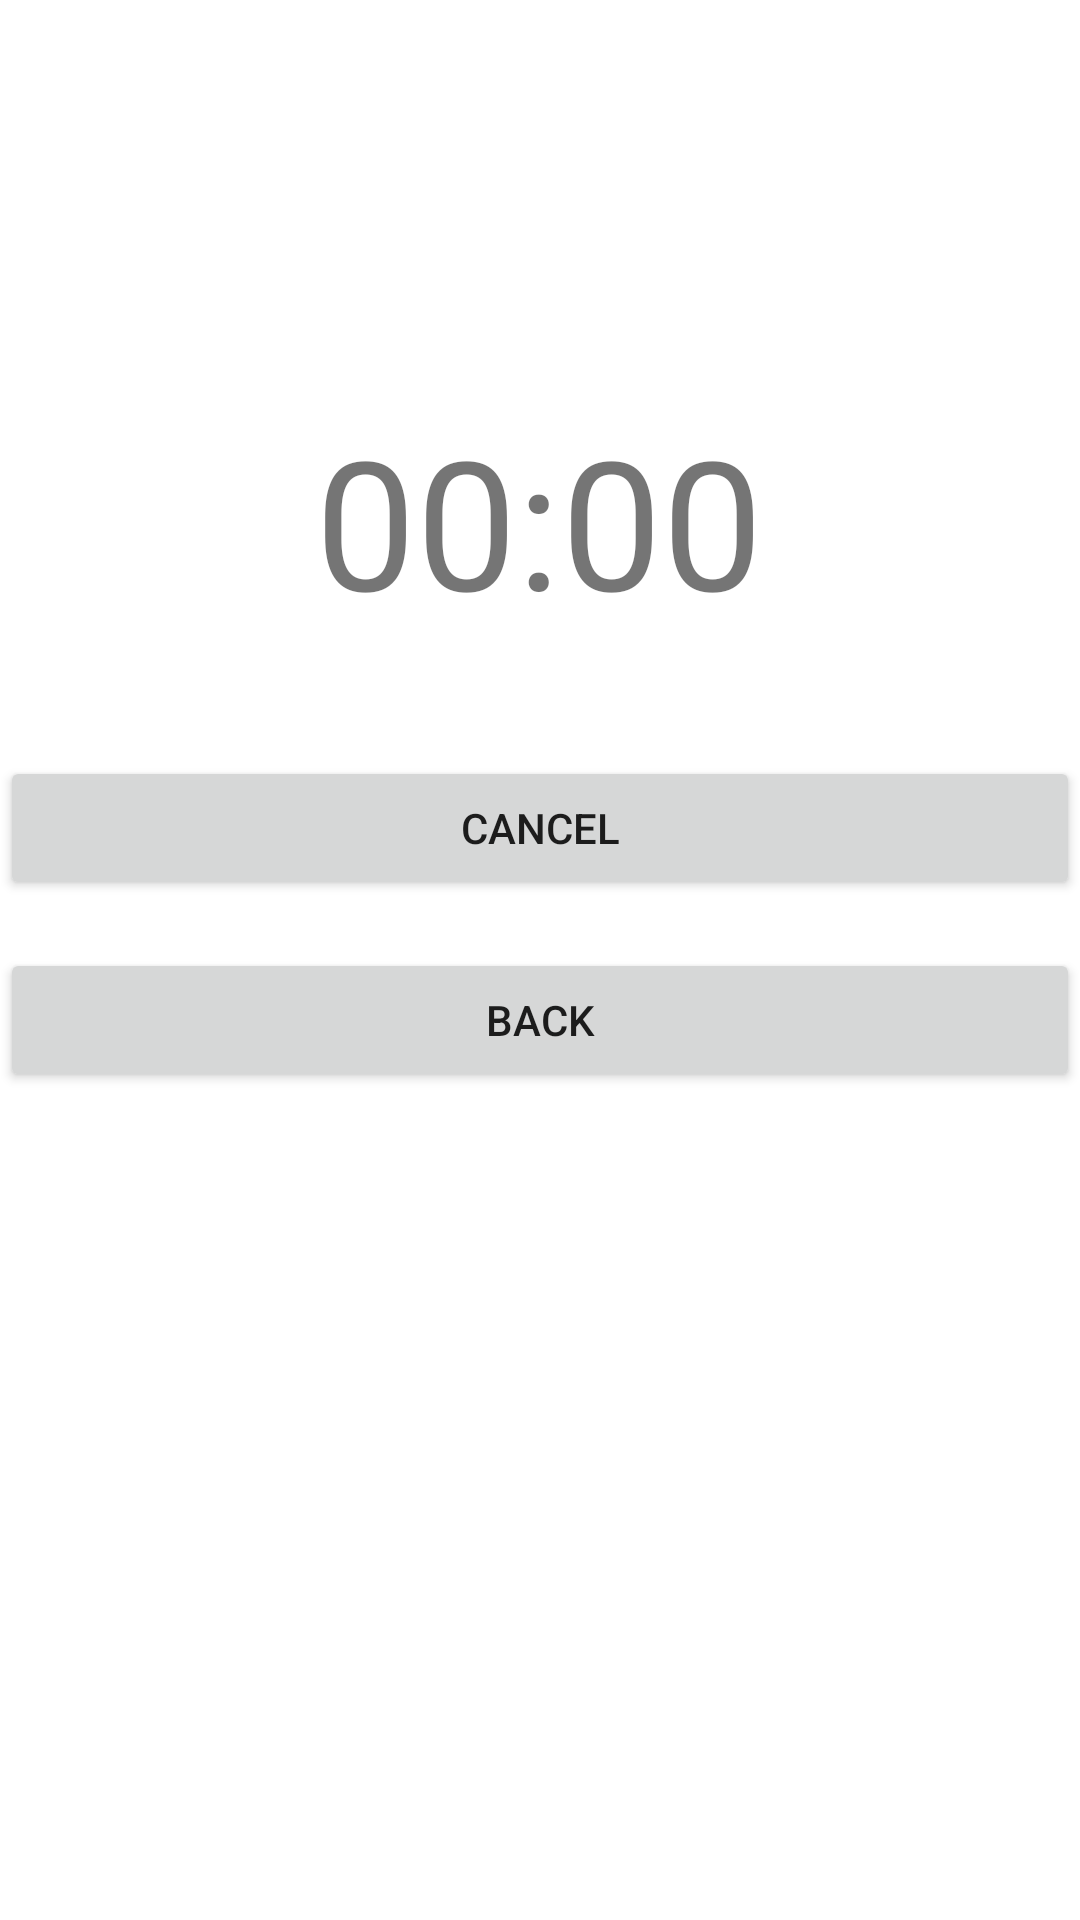

Produce the Android XML layout that renders to this screen, including the resource entries it uses.
<!-- AndroidManifest.xml: application theme Theme.MyApplication -->
<!-- res/layout/activity_count_down.xml -->
<?xml version="1.0" encoding="utf-8"?>
<androidx.constraintlayout.widget.ConstraintLayout xmlns:android="http://schemas.android.com/apk/res/android"
    xmlns:app="http://schemas.android.com/apk/res-auto"
    android:layout_width="match_parent"
    android:layout_height="match_parent">

    

    

    <TextView
        android:id="@+id/time_remaining_view"
        android:layout_width="wrap_content"
        android:layout_height="wrap_content"
        android:text="00:00"
        android:textSize="60sp"
        app:layout_constraintBottom_toTopOf="@+id/cancel_timer_button"
        app:layout_constraintEnd_toEndOf="parent"
        app:layout_constraintHorizontal_bias="0.498"
        app:layout_constraintStart_toStartOf="parent"
        app:layout_constraintTop_toTopOf="parent"
        app:layout_constraintVertical_bias="0.776" />

    <Button
        android:id="@+id/cancel_timer_button"
        android:layout_width="0dp"
        android:layout_height="wrap_content"
        android:layout_marginBottom="340dp"
        android:onClick="stopCountdown"
        android:text="Cancel"
        app:layout_constraintBottom_toBottomOf="parent"
        app:layout_constraintEnd_toEndOf="parent"
        app:layout_constraintHorizontal_bias="0.0"
        app:layout_constraintStart_toStartOf="parent" />

    <Button
        android:id="@+id/back_to_home_button"
        android:layout_width="0dp"
        android:layout_height="wrap_content"
        android:layout_marginBottom="276dp"
        android:onClick="backToMenu"
        android:text="Back"
        app:layout_constraintBottom_toBottomOf="parent"
        app:layout_constraintEnd_toEndOf="parent"
        app:layout_constraintHorizontal_bias="0.0"
        app:layout_constraintStart_toStartOf="parent" />

</androidx.constraintlayout.widget.ConstraintLayout>
<!-- resources referenced by this layout -->
<resources>
  <style name="Theme.MyApplication" parent="Theme.MaterialComponents.DayNight.DarkActionBar">
          
          <item name="colorPrimary">@color/orange</item>
          <item name="colorPrimaryVariant">@color/bright_orange</item>
          <item name="colorOnPrimary">@color/white</item>
          
          <item name="colorSecondary">@color/orange</item>
          <item name="colorSecondaryVariant">@color/pumpkin_orange</item>
          <item name="colorOnSecondary">@color/black</item>
          
          <item name="android:statusBarColor">?attr/colorPrimaryVariant</item>
          
      </style>
  <color name="orange">#FFA500</color>
  <color name="bright_orange">#FFAC1C</color>
  <color name="white">#FFFFFFFF</color>
  <color name="pumpkin_orange">#FF7518</color>
  <color name="black">#FF000000</color>
</resources>
